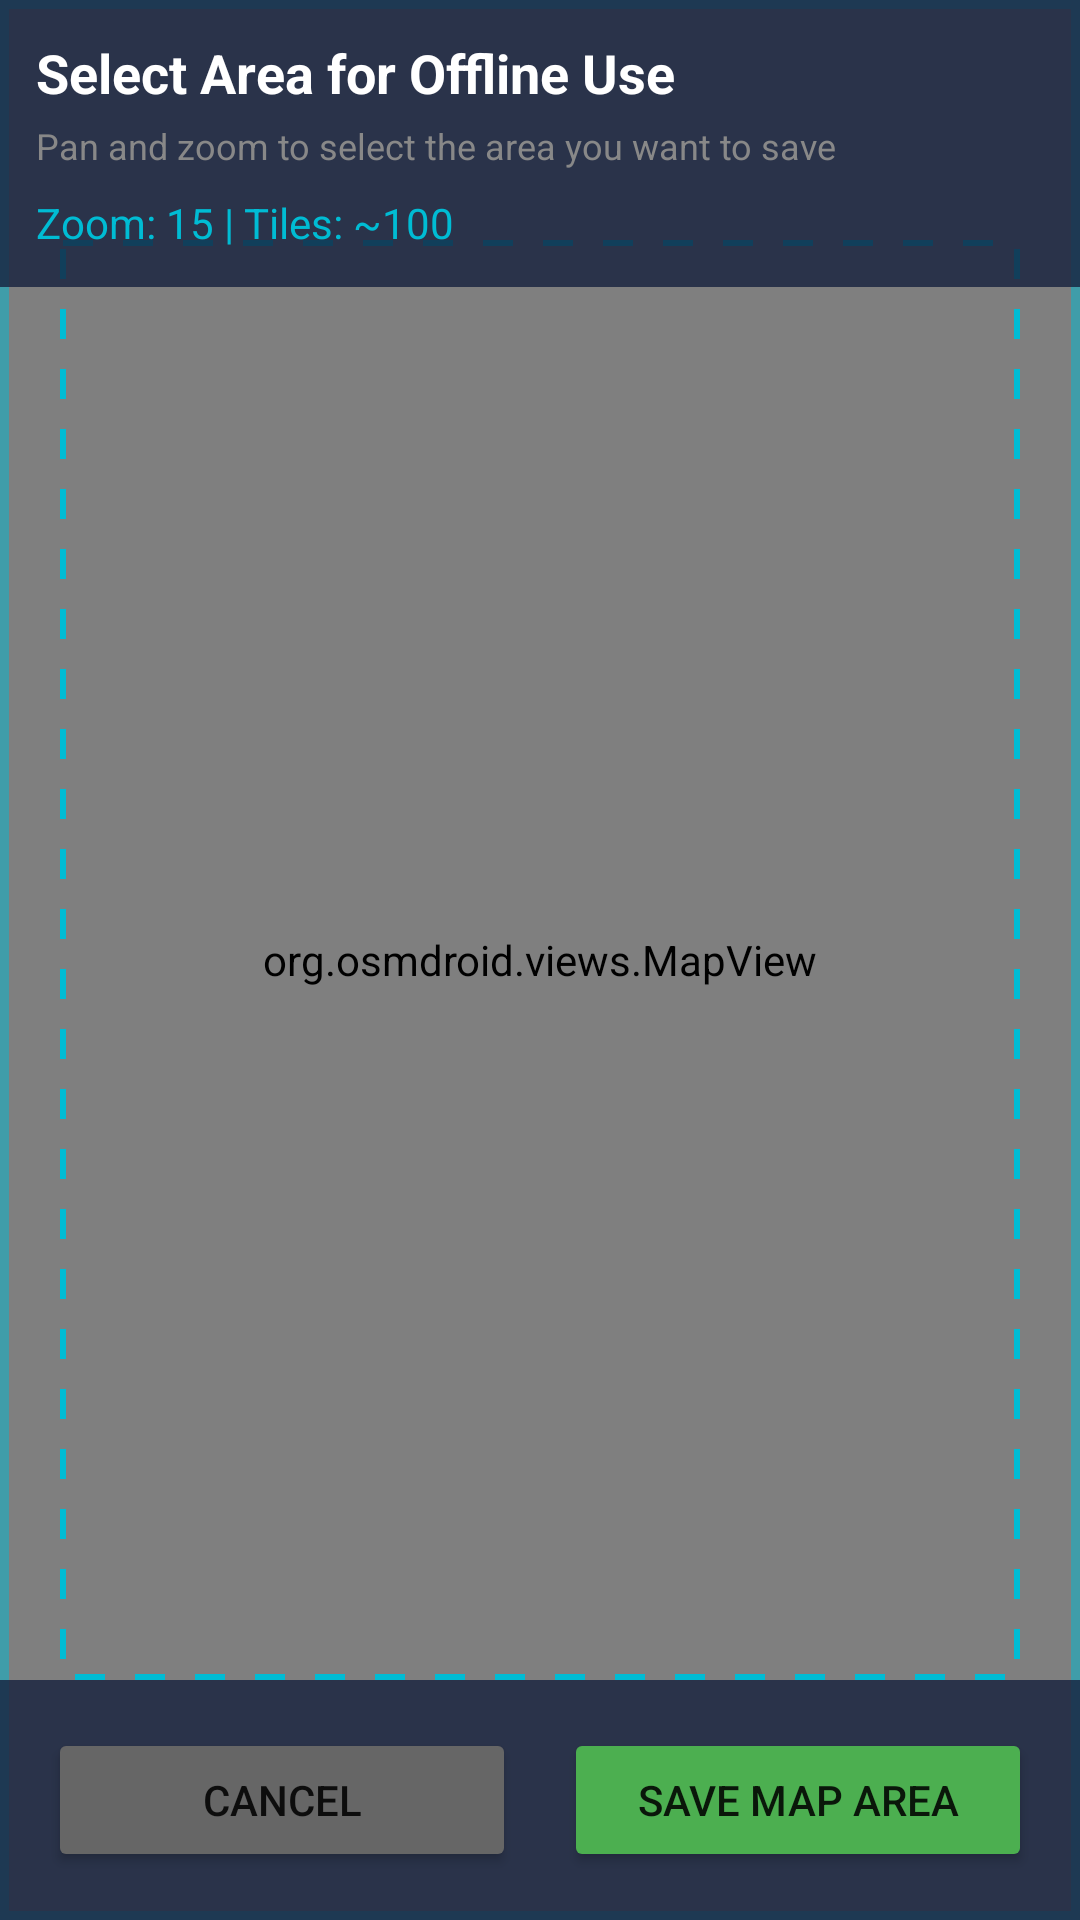

Android layout source for this screen:
<!-- AndroidManifest.xml: application theme Theme.DeeperRTKRemote -->
<!-- res/layout/activity_offline_map.xml -->
<?xml version="1.0" encoding="utf-8"?>
<FrameLayout xmlns:android="http://schemas.android.com/apk/res/android"
    android:layout_width="match_parent"
    android:layout_height="match_parent"
    android:background="#1a1a2e">

    
    <org.osmdroid.views.MapView
        android:id="@+id/offlineMapView"
        android:layout_width="match_parent"
        android:layout_height="match_parent"/>

    
    <View
        android:layout_width="match_parent"
        android:layout_height="match_parent"
        android:background="@drawable/map_selection_overlay"/>

    
    <LinearLayout
        android:layout_width="match_parent"
        android:layout_height="wrap_content"
        android:layout_gravity="top"
        android:orientation="vertical"
        android:background="#CC16213e"
        android:padding="12dp">

        <TextView
            android:layout_width="wrap_content"
            android:layout_height="wrap_content"
            android:text="Select Area for Offline Use"
            android:textColor="#ffffff"
            android:textSize="18sp"
            android:textStyle="bold"/>

        <TextView
            android:layout_width="wrap_content"
            android:layout_height="wrap_content"
            android:text="Pan and zoom to select the area you want to save"
            android:textColor="#888888"
            android:textSize="12sp"
            android:layout_marginTop="4dp"/>

        <TextView
            android:id="@+id/offlineStatusText"
            android:layout_width="wrap_content"
            android:layout_height="wrap_content"
            android:text="Zoom: 15 | Tiles: ~100"
            android:textColor="#00bcd4"
            android:textSize="14sp"
            android:layout_marginTop="8dp"/>

    </LinearLayout>

    
    <LinearLayout
        android:layout_width="match_parent"
        android:layout_height="wrap_content"
        android:layout_gravity="bottom"
        android:orientation="horizontal"
        android:background="#CC16213e"
        android:padding="16dp"
        android:gravity="center">

        <Button
            android:id="@+id/btnCancelOffline"
            android:layout_width="0dp"
            android:layout_height="48dp"
            android:layout_weight="1"
            android:text="Cancel"
            android:backgroundTint="#666666"
            android:layout_marginEnd="8dp"/>

        <Button
            android:id="@+id/btnSaveMapArea"
            android:layout_width="0dp"
            android:layout_height="48dp"
            android:layout_weight="1"
            android:text="Save Map Area"
            android:backgroundTint="#4CAF50"
            android:layout_marginStart="8dp"/>

    </LinearLayout>

</FrameLayout>
<!-- resources referenced by this layout -->
<resources>
  <!-- drawable map_selection_overlay (drawable) -->
  <?xml version="1.0" encoding="utf-8"?>
  <layer-list xmlns:android="http://schemas.android.com/apk/res/android">
      
      <item>
          <shape android:shape="rectangle">
              <stroke
                  android:width="3dp"
                  android:color="#8000BCD4"/>
              <solid android:color="#00000000"/>
          </shape>
      </item>
      
      <item
          android:left="20dp"
          android:top="80dp"
          android:right="20dp"
          android:bottom="80dp">
          <shape android:shape="rectangle">
              <stroke
                  android:width="2dp"
                  android:color="#FF00BCD4"
                  android:dashWidth="10dp"
                  android:dashGap="10dp"/>
              <solid android:color="#00000000"/>
          </shape>
      </item>
  </layer-list>
  <style name="Theme.DeeperRTKRemote" parent="Theme.MaterialComponents.DayNight.NoActionBar">
          <item name="colorPrimary">#1a1a2e</item>
          <item name="colorPrimaryVariant">#16213e</item>
          <item name="colorOnPrimary">#ffffff</item>
          <item name="colorSecondary">#00bcd4</item>
          <item name="colorSecondaryVariant">#0097a7</item>
          <item name="colorOnSecondary">#000000</item>
          <item name="android:statusBarColor">#1a1a2e</item>
      </style>
</resources>
